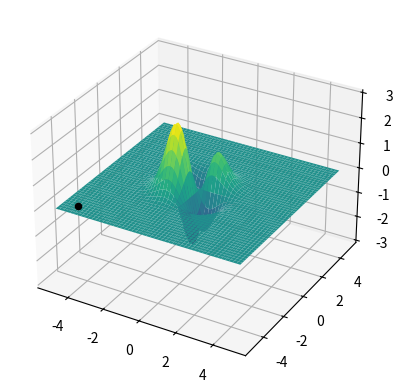

Here is the Python script that generated this plot:
import random
import numpy as np
from typing import Callable
import matplotlib.pyplot as plt
class SGD:
    def __init__(self, x, y, gradient, start=None, lr=0.05, seed=None, max_epochs=1000, delta=0.0001):
        """

        Args:
            x: array with the x-axis values
            y: array with the y-axis values
            gradient: function representing gradient
            start: starting point
            lr: learning rate
            seed: parameter used to make it less-random
            max_epochs: maximum number of iterations
            delta: value of step
        """
        self._x = x
        self._y = y
        self._gradient = gradient
        self._start = start
        self._lr = lr
        self._seed = seed if seed else random.randint(10, 101)
        self._max_epochs = max_epochs
        self._delta = delta

    def set_starting_points(self):
        """

        Returns:
            Randomly chosen starting points for the algorithm
        """
        random.seed(self._seed)
        random_index = random.randint(0, len(self._x) - 1)
        random_element_x = self._x[random_index]
        random_element_y = self._y[random_index]
        return np.array([random_element_x, random_element_y]).reshape((2, 1))

    def fit_point(self):
        """

        Returns:
                Fitted Point
        """
        current_epoch = 0
        curr_point = self.set_starting_points()
        while current_epoch < self._max_epochs:
            diff = self._lr * self._gradient(curr_point)
            if np.all(np.abs(diff) <= self._delta):
                break
            curr_point -= diff
            current_epoch += 1
        return curr_point

def gradient(v: np.array) -> np.array:
    """

    Args:
        v: (2,1) array with the x and y

    Returns:
        Array with the gradient parameters
    """
    dx = np.exp(-20 * v[0]**2 - 5 * v[0] +10 ) * v[1] * np.exp(-v[0] ** 2 - 0.5 * v[0] - v[1] ** 2)
    dy = -10 * v[0] * (2 * v[1] ** 2 - 1) * np.exp(-v[0] ** 2 - 0.5 * v[0] - v[1] ** 2)
    arr = np.array([dx, dy]).reshape((2, 1))
    return arr


def func(x: np.array, y: np.array) -> np.dtype:
    """

    Args:
        x: x-values array
        y: y-values array

    Returns:
        Array with the values of the function
    """
    return (10 * x * y) / np.exp(x ** 2 + 0.5 * x + y ** 2)


def display_3d_function(x:np.array,y:np.array, func: Callable, result_point = None) -> None:
    """

    Args:
        x: x-values array
        y: y-values array
        func: function to be displayed
        result_point: point calculated with the SGD algorithm

    Performs:
        Display function plot with the calculated point
    """
    X, Y = np.meshgrid(x, y)
    Z = func(X, Y)
    ax = plt.subplot(projection="3d", computed_zorder=False)
    ax.plot_surface(X, Y, Z, cmap="viridis", zorder=0)
    if result_point is not None:
        ax.scatter(result_point[0], result_point[1], func(result_point[0], result_point[1]), color="black", zorder=1)
    plt.show()

def main():
    x = np.arange(-5, 5, 0.01)
    y = np.arange(-5, 5, 0.01)
    lr = 0.05
    seed = 1
    sgd = SGD(x=x, y=y, gradient=gradient, start=None, lr=lr, seed=None, max_epochs=100000, delta=0.000001)
    result_point = sgd.fit_point()
    display_3d_function(x,y, func,result_point)


if __name__ == "__main__":
    main()
